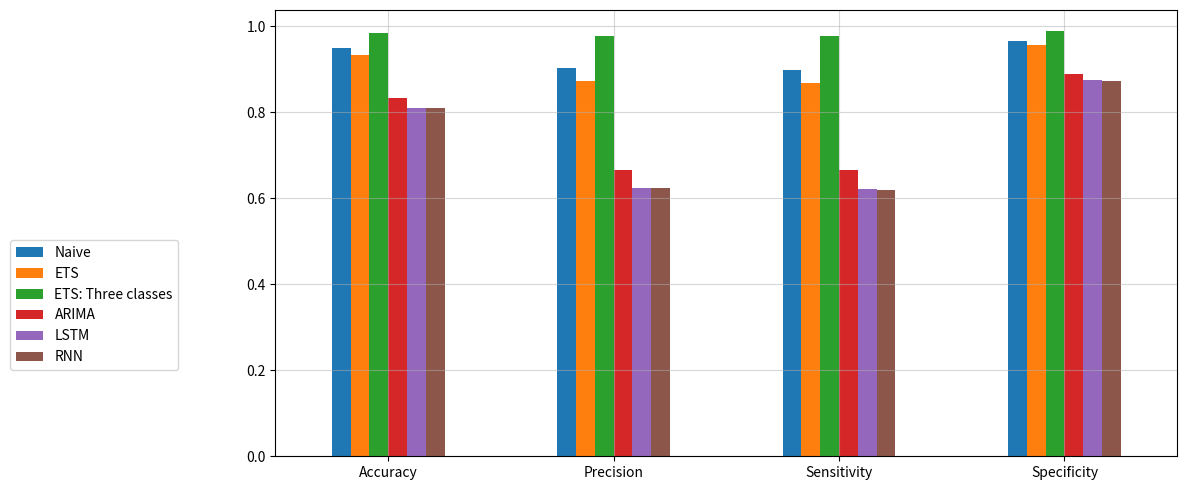

Python code for this plot:
import matplotlib.pyplot as plt
import pandas as pd

tags = ('Accuracy', 'Precision', 'Sensitivity', 'Specificity')
# insert some newlines in the tags to better fit into the plot
tags = [tag.replace(' (', '\n(') for tag in tags]
a = (0.9494, 0.9038, 0.8989, 0.9663)
b = (0.9345, 0.8724, 0.8691, 0.9564)
c = (0.9848, 0.9776, 0.9773, 0.9886)
d = (0.8331, 0.6656, 0.6663, 0.8888)
e = (0.8112, 0.6238, 0.6224, 0.8741)
f = (0.8100, 0.6250, 0.6201, 0.8734)
# create a dataframe
df = pd.DataFrame({"Naive": a, "ETS": b, "ETS: Three classes": c, "ARIMA": d, "LSTM": e, "RNN": f}, index=tags)
ax = df.plot.bar(rot=0, figsize=(12, 5))
ax.legend(bbox_to_anchor=(-0.1, 0.5))
plt.tight_layout() # fit labels etc. nicely into the plot
plt.grid(alpha=0.5)

plt.savefig('histogram.jpg', format='jpg')
